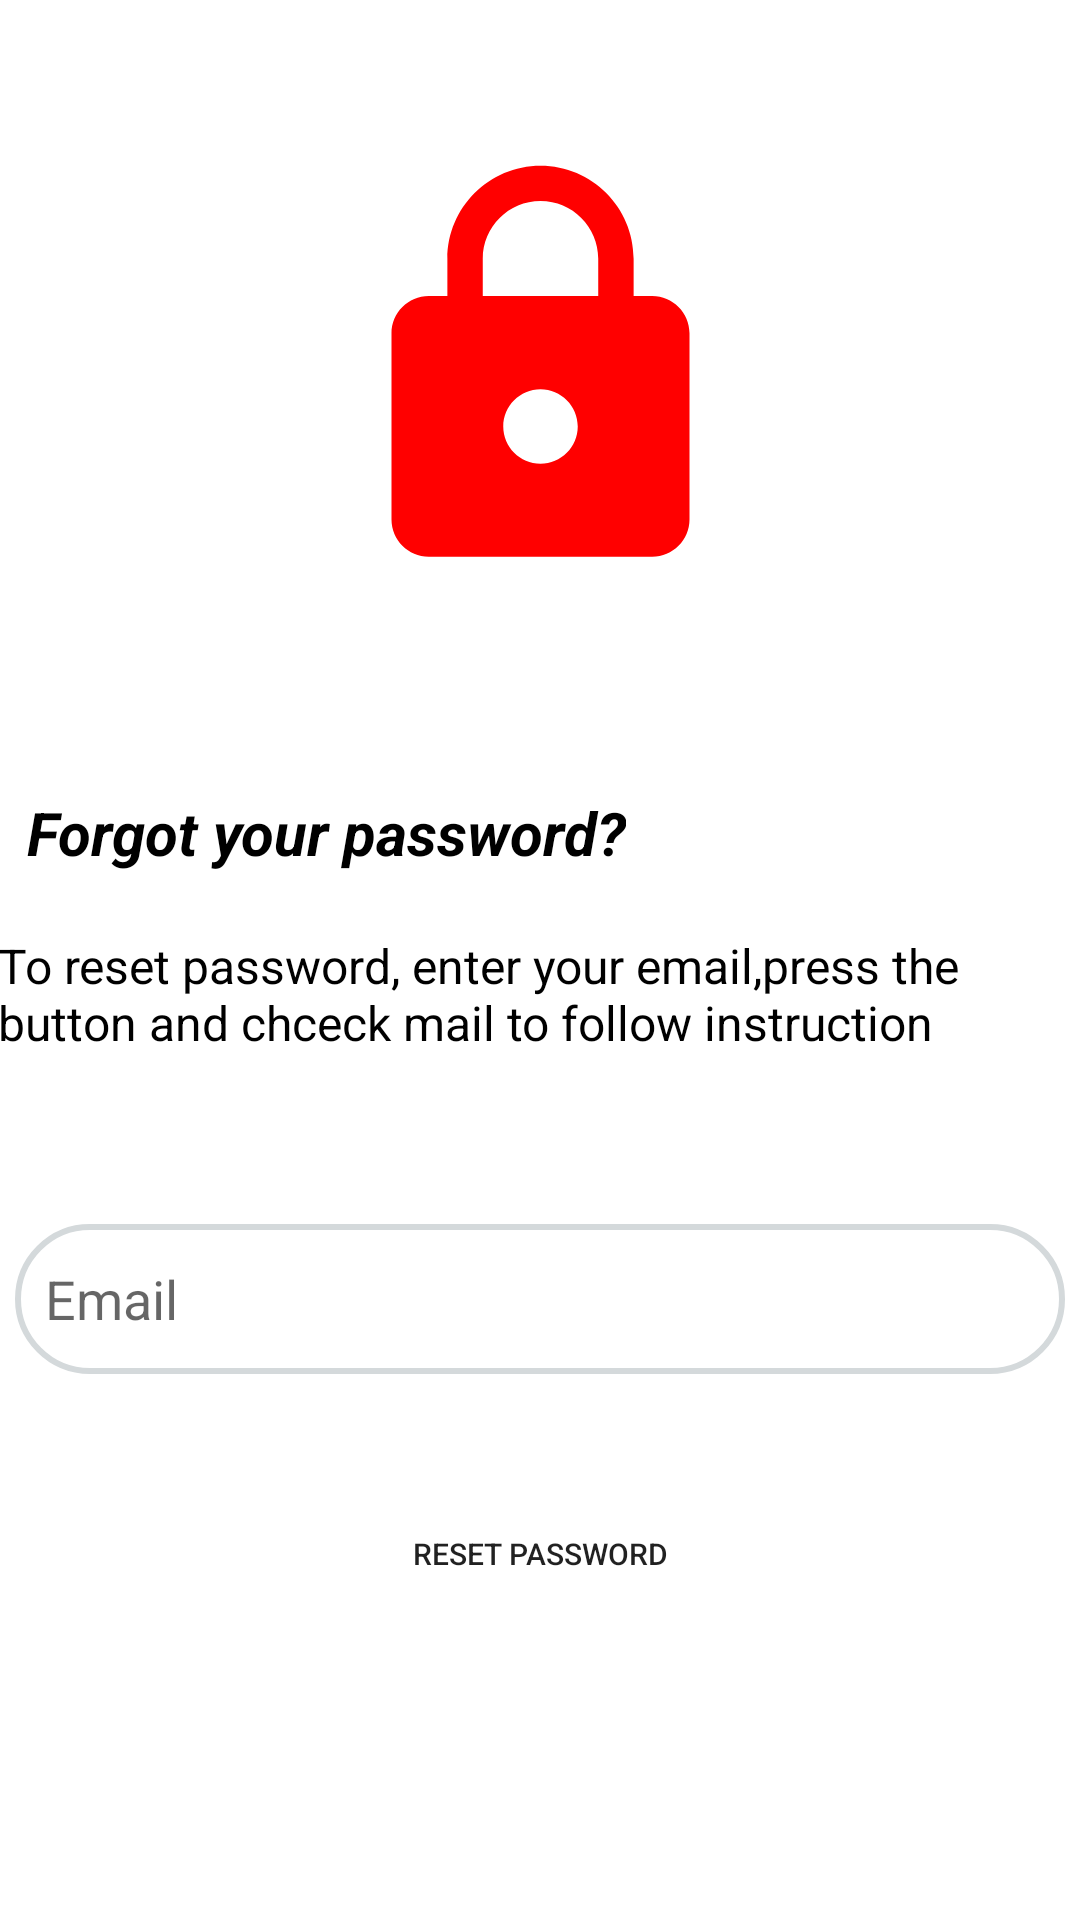

Here is an Android app screen rendered from its layout file. Give the layout XML and the strings, colors and styles it references.
<!-- AndroidManifest.xml: application theme Theme.DiscountApp -->
<!-- res/layout/activity_remind_password.xml -->
<?xml version="1.0" encoding="utf-8"?>
<androidx.constraintlayout.widget.ConstraintLayout xmlns:android="http://schemas.android.com/apk/res/android"
    xmlns:app="http://schemas.android.com/apk/res-auto"
    xmlns:tools="http://schemas.android.com/tools"
    android:layout_width="match_parent"
    android:layout_height="match_parent"
    tools:context=".remindPassword">

    <TextView
        android:id="@+id/remindForgotTxt"
        android:layout_width="wrap_content"
        android:layout_height="wrap_content"
        android:layout_marginTop="264dp"
        android:text="Forgot your password?"
        android:textColor="@color/black"
        android:textSize="20sp"
        android:textStyle="bold|italic"
        app:layout_constraintEnd_toEndOf="parent"
        app:layout_constraintHorizontal_bias="0.057"
        app:layout_constraintStart_toStartOf="parent"
        app:layout_constraintTop_toTopOf="parent" />

    <TextView
        android:id="@+id/remindTxtPodaj"
        android:layout_width="362dp"
        android:layout_height="61dp"
        android:layout_marginStart="32dp"
        android:layout_marginTop="20dp"
        android:layout_marginEnd="32dp"
        android:text="To reset password, enter your email,press the button and chceck mail to follow instruction"
        android:textColor="@color/black"
        android:textSize="16sp"
        app:layout_constraintEnd_toEndOf="parent"
        app:layout_constraintStart_toStartOf="parent"
        app:layout_constraintTop_toBottomOf="@+id/remindForgotTxt" />

    <EditText
        android:id="@+id/resetEmail"
        android:layout_width="350dp"
        android:layout_height="50dp"
        android:layout_marginTop="36dp"
        android:background="@drawable/input_rounded"
        android:ems="10"
        android:hint="Email"
        android:inputType="textEmailAddress"
        android:paddingStart="10dp"
        app:layout_constraintEnd_toEndOf="@+id/remindTxtPodaj"
        app:layout_constraintStart_toStartOf="@+id/remindTxtPodaj"
        app:layout_constraintTop_toBottomOf="@+id/remindTxtPodaj" />

    <Button
        android:id="@+id/resetButton"
        android:layout_width="165dp"
        android:layout_height="48dp"
        android:layout_marginTop="36dp"
        android:background="@drawable/rounded_button"
        android:text="RESET PASSWORD"
        android:textSize="10sp"
        app:backgroundTint="#cc0000"
        app:layout_constraintEnd_toEndOf="parent"
        app:layout_constraintStart_toStartOf="parent"
        app:layout_constraintTop_toBottomOf="@+id/resetEmail" />

    <ImageView
        android:id="@+id/imageView2"
        android:layout_width="149dp"
        android:layout_height="151dp"
        android:layout_marginBottom="64dp"
        app:layout_constraintBottom_toTopOf="@+id/remindTxtPodaj"
        app:layout_constraintEnd_toEndOf="parent"
        app:layout_constraintStart_toStartOf="parent"
        app:layout_constraintTop_toTopOf="parent"
        app:srcCompat="@drawable/ic_baseline_lock_24" />

</androidx.constraintlayout.widget.ConstraintLayout>
<!-- resources referenced by this layout -->
<resources>
  <color name="black">#FF000000</color>
  <!-- drawable ic_baseline_lock_24 (drawable) -->
  <vector android:height="50dp" android:tint="#FF0000"
      android:viewportHeight="24" android:viewportWidth="24"
      android:width="50dp" xmlns:android="http://schemas.android.com/apk/res/android">
      <path android:fillColor="@android:color/white" android:pathData="M18,8h-1L17,6c0,-2.76 -2.24,-5 -5,-5S7,3.24 7,6v2L6,8c-1.1,0 -2,0.9 -2,2v10c0,1.1 0.9,2 2,2h12c1.1,0 2,-0.9 2,-2L20,10c0,-1.1 -0.9,-2 -2,-2zM12,17c-1.1,0 -2,-0.9 -2,-2s0.9,-2 2,-2 2,0.9 2,2 -0.9,2 -2,2zM15.1,8L8.9,8L8.9,6c0,-1.71 1.39,-3.1 3.1,-3.1 1.71,0 3.1,1.39 3.1,3.1v2z"/>
  </vector>
  <!-- drawable input_rounded (drawable) -->
  <?xml version="1.0" encoding="utf-8"?>
  <shape xmlns:android="http://schemas.android.com/apk/res/android">
  <stroke android:color="#D4D9DB"  android:width="2dp"/>
      <corners android:radius="70dp"/>
  </shape>
  <style name="Theme.DiscountApp" parent="Theme.MaterialComponents.DayNight.DarkActionBar">
          
          <item name="colorPrimary">@color/purple_500</item>
          <item name="colorPrimaryVariant">@color/purple_700</item>
          <item name="colorOnPrimary">@color/white</item>
          
          <item name="colorSecondary">@color/teal_200</item>
          <item name="colorSecondaryVariant">@color/teal_700</item>
          <item name="colorOnSecondary">@color/black</item>
          
          <item name="android:statusBarColor" tools:targetApi="l">?attr/colorPrimaryVariant</item>
          
      </style>
  <color name="purple_500">#FF6200EE</color>
  <color name="purple_700">#FF3700B3</color>
  <color name="white">#FFFFFFFF</color>
  <color name="teal_200">#FF03DAC5</color>
  <color name="teal_700">#FF018786</color>
</resources>
